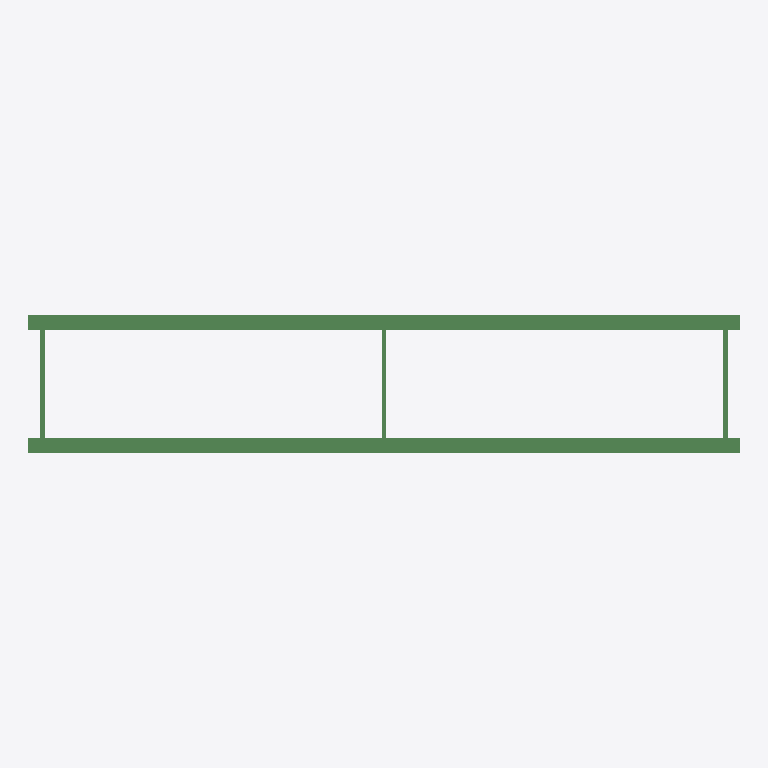
Plan cut of the same IFC building model at storey 'Undefined' (level 0.00 m, cut at 1.40 m), seen from above with north up, elements coloured by IFC class: 5 beams (green). Cut surfaces are drawn darker.
Extent 15.0 m × 2.9 m × 0.7 m (x, y, z). Storeys (1): Undefined at 0.00 m. Elements (139): 125 IfcBeam, 10 IfcPlate, 4 IfcMechanicalFastener.

HEADER;
FILE_DESCRIPTION(('ViewDefinition[CoordinationView_V2.0, QuantityTakeOffAddOnView]','Option [BaseQuantities:On]','Option [GridExport:On]','Option [Assemblies:On]','Option [Bolts:On]','Option [Rebars:On]','Option [PourObjects:Off]','Option [Welds:On]','Option [SurfaceTreatments:On]','Option [LocationBy:0]','Option [ViewColors:Off]','Option [SectionedSpine:Off]','[2 more]'),'2;1');
FILE_NAME('PONTE_15.ifc','2021-04-28T16:11:43',(''),(''),'IFC Database Version: Work','Tekla Structures Educational 2020 Service Pack 3, IFC Export Version: 4.0.0.0 Sep 22 2020','');
FILE_SCHEMA(('IFC2X3'));
ENDSEC;
DATA;
#37=IFCPROJECT('1O1N5BuSfBBQyUKqedM7D1',#5,'TRIMBLE BRASIL SOLUÇÕES LTDA',$,$,$,$,(#11),#36);
#39=IFCSITE('37pF3DdSn1uQCjvK8nyB71',#5,'Undefined',$,$,#38,$,$,.ELEMENT.,$,$,$,$,$);
#42=IFCBUILDING('1rYisLv5rDcQTtQLkaGUN7',#5,'Undefined',$,$,#41,$,$,.ELEMENT.,$,$,$);
#44=IFCBUILDINGSTOREY('1oAeF_Kzf7sefBxySlzPoX',#5,'Undefined',$,$,#43,$,$,.ELEMENT.,0.0);
#1495=IFCBEAM('1KD$sg5O119RubLP9lLnLh',#45,'VIGA','W610X174','W610X174',#1492,#1494,'0(?)');
#1269=IFCBEAM('2esGJykw92cumjYWOZJCqQ',#45,'VIGA','W610X174','W610X174',#1261,#1268,'0(?)');
#827=IFCBEAM('1xbVWoomn0CfPzICT0Vl8E',#45,'VIGA','W250X22.3','W250X22.3',#819,#826,'0(?)');
#1527=IFCBEAM('08aI3JyNP2ZxNZGDYAMjr8',#45,'VIGA','W250X22.3','W250X22.3',#1524,#1526,'0(?)');
#1505=IFCBEAM('0d83LDkkjAVP8Un9Sqg8K7',#45,'VIGA','W250X22.3','W250X22.3',#1498,#1504,'0(?)');
ENDSEC;